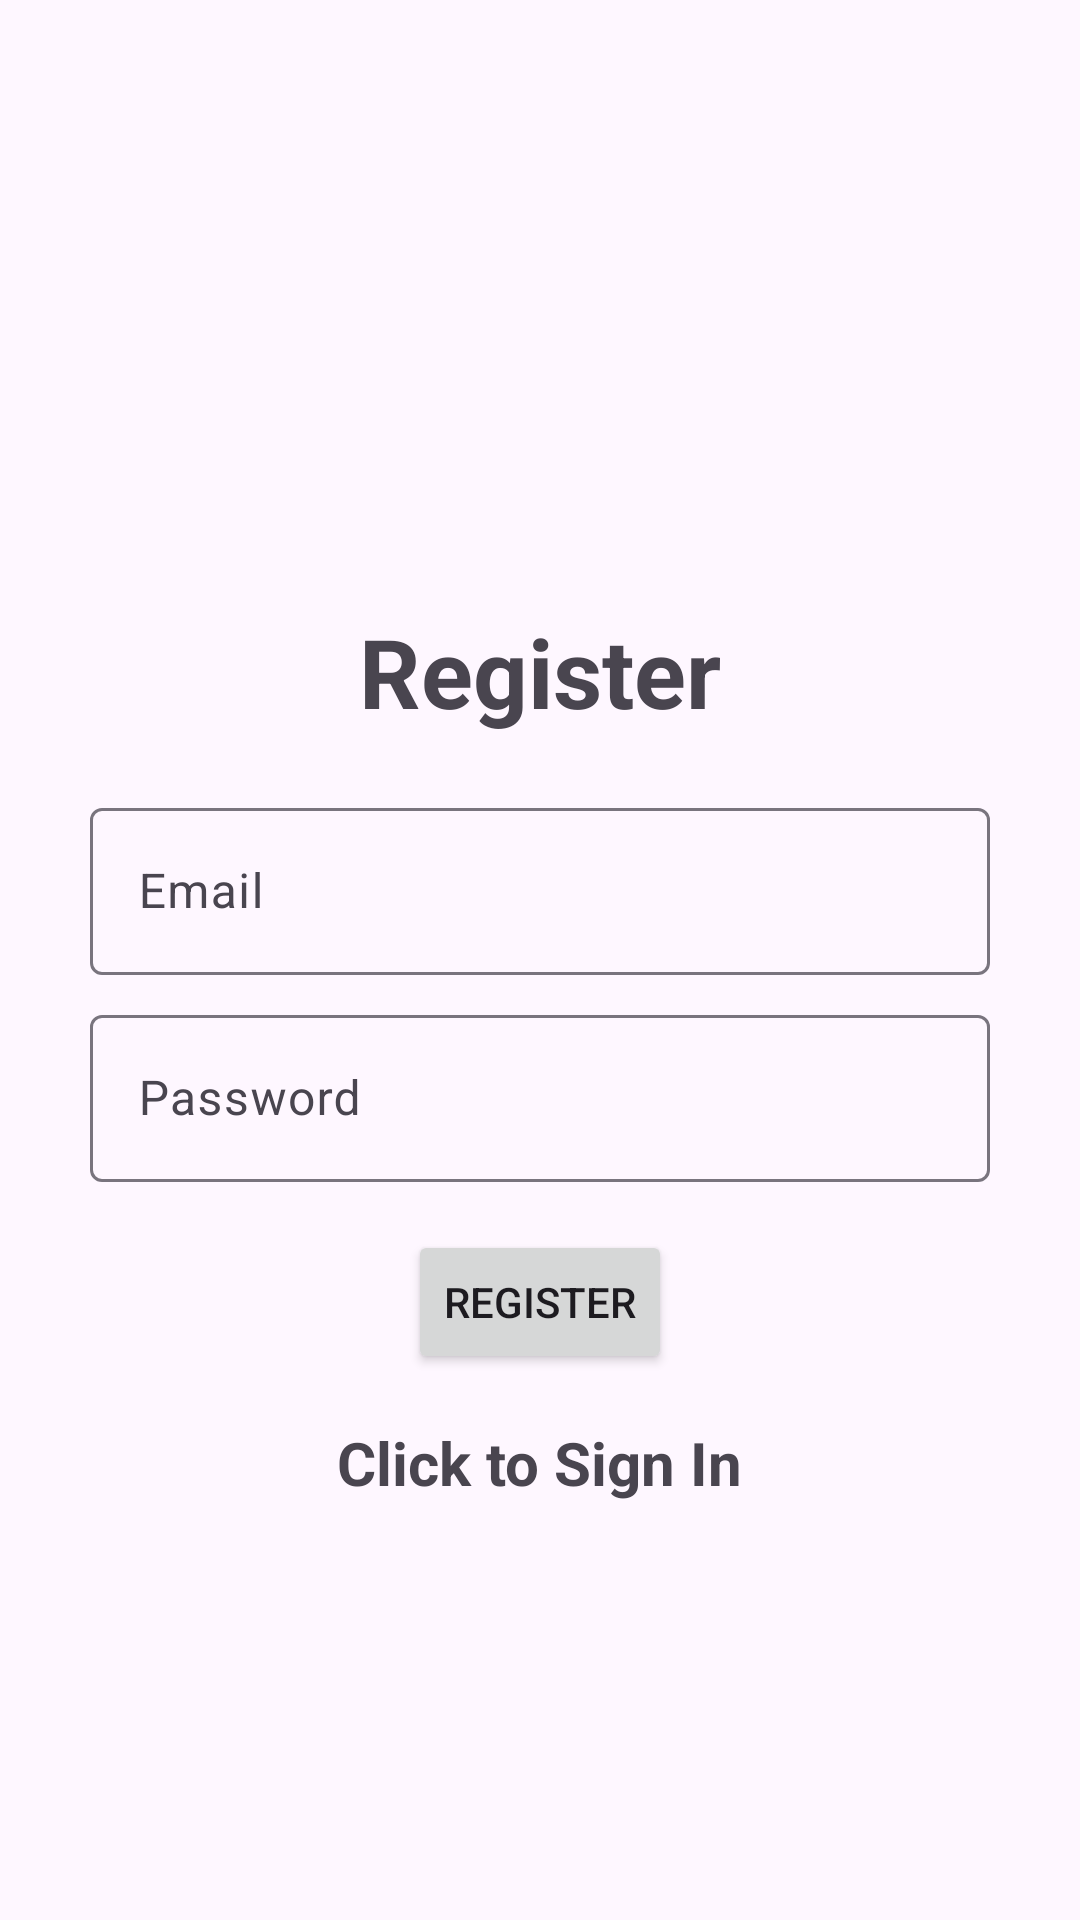

Here is an Android app screen rendered from its layout file. Give the layout XML and the strings, colors and styles it references.
<!-- AndroidManifest.xml: application theme Theme.MyFinance -->
<!-- res/layout/activity_register.xml -->
<?xml version="1.0" encoding="utf-8"?>
<androidx.constraintlayout.widget.ConstraintLayout xmlns:android="http://schemas.android.com/apk/res/android"
    xmlns:app="http://schemas.android.com/apk/res-auto"
    xmlns:tools="http://schemas.android.com/tools"
    android:layout_width="match_parent"
    android:layout_height="match_parent"
    tools:context=".SignInActivity">

    <TextView
        android:id="@+id/register_text"
        style="@style/AppTheme.MyFinance.HeadlineLarge"
        android:layout_width="wrap_content"
        android:layout_height="wrap_content"
        android:layout_marginTop="200dp"
        android:text="@string/register"
        app:layout_constraintLeft_toLeftOf="parent"
        app:layout_constraintRight_toRightOf="parent"
        app:layout_constraintTop_toTopOf="parent" />

    <com.google.android.material.textfield.TextInputLayout
        android:id="@+id/register_email"
        android:layout_width="300dp"
        android:layout_height="wrap_content"
        android:hint="@string/email"
        android:layout_marginTop="16dp"
        app:layout_constraintLeft_toLeftOf="parent"
        app:layout_constraintRight_toRightOf="parent"
        app:layout_constraintTop_toBottomOf="@id/register_text">

        <com.google.android.material.textfield.TextInputEditText
            android:id="@+id/register_email_edit_text"
            android:layout_width="match_parent"
            android:layout_height="wrap_content"
            android:inputType="text" />

    </com.google.android.material.textfield.TextInputLayout>

    <com.google.android.material.textfield.TextInputLayout
        android:id="@+id/register_password"
        android:layout_width="300dp"
        android:layout_height="wrap_content"
        android:hint="@string/password"
        android:layout_marginTop="8dp"
        app:layout_constraintLeft_toLeftOf="parent"
        app:layout_constraintRight_toRightOf="parent"
        app:layout_constraintTop_toBottomOf="@id/register_email">

        <com.google.android.material.textfield.TextInputEditText
            android:id="@+id/register_password_edit_text"
            android:layout_width="match_parent"
            android:layout_height="wrap_content"
            android:inputType="text" />

    </com.google.android.material.textfield.TextInputLayout>

    <ProgressBar
        android:id="@+id/register_progress_bar"
        android:layout_width="wrap_content"
        android:layout_height="wrap_content"
        android:layout_marginTop="16dp"
        android:visibility="gone"
        app:layout_constraintLeft_toLeftOf="parent"
        app:layout_constraintRight_toRightOf="parent"
        app:layout_constraintTop_toBottomOf="@id/register_password" />

    <Button
        android:id="@+id/register_button"
        android:layout_width="wrap_content"
        android:layout_height="wrap_content"
        android:text="@string/register"
        android:layout_marginTop="16dp"
        app:layout_constraintEnd_toEndOf="parent"
        app:layout_constraintStart_toStartOf="parent"
        app:layout_constraintTop_toBottomOf="@id/register_progress_bar" />

    <TextView
        android:id="@+id/sign_in_now"
        android:layout_width="wrap_content"
        android:layout_height="wrap_content"
        android:layout_marginTop="16dp"
        android:text="@string/click_to_sign_in"
        android:textSize="20sp"
        android:textStyle="bold"
        app:layout_constraintLeft_toLeftOf="parent"
        app:layout_constraintRight_toRightOf="parent"
        app:layout_constraintTop_toBottomOf="@id/register_button" />

</androidx.constraintlayout.widget.ConstraintLayout>
<!-- resources referenced by this layout -->
<resources>
  <string name="click_to_sign_in">Click to Sign In</string>
  <string name="email">Email</string>
  <string name="password">Password</string>
  <string name="register">Register</string>
  <style name="AppTheme.MyFinance.HeadlineLarge" parent="TextAppearance.Material3.HeadlineLarge">
          <item name="android:minHeight">@dimen/min_text_height</item>
          <item name="android:gravity">center_vertical</item>
          <item name="android:textStyle">bold</item>
      </style>
  <dimen name="min_text_height">48dp</dimen>
  <color name="md_theme_light_primary">#236C2D</color>
  <color name="md_theme_light_onPrimary">#FFFFFF</color>
  <color name="md_theme_light_primaryContainer">#A8F5A5</color>
  <color name="md_theme_light_onPrimaryContainer">#002105</color>
  <color name="md_theme_light_secondary">#52634F</color>
  <color name="md_theme_light_onSecondary">#FFFFFF</color>
  <color name="md_theme_light_secondaryContainer">#D5E8CF</color>
  <color name="md_theme_light_onSecondaryContainer">#101F10</color>
  <color name="md_theme_light_tertiary">#39656B</color>
  <color name="md_theme_light_onTertiary">#FFFFFF</color>
  <color name="md_theme_light_tertiaryContainer">#BCEBF1</color>
  <color name="md_theme_light_onTertiaryContainer">#001F23</color>
  <color name="md_theme_light_error">#BA1A1A</color>
  <color name="md_theme_light_errorContainer">#FFDAD6</color>
  <color name="md_theme_light_onError">#FFFFFF</color>
  <color name="md_theme_light_onErrorContainer">#410002</color>
  <color name="md_theme_light_background">#FCFDF7</color>
  <color name="md_theme_light_onBackground">#1A1C19</color>
  <color name="md_theme_light_outline">#72796F</color>
  <color name="md_theme_light_inverseOnSurface">#F0F1EB</color>
  <color name="md_theme_light_inverseSurface">#2F312D</color>
  <color name="md_theme_light_surface">#F9FAF4</color>
  <color name="md_theme_light_onSurface">#1A1C19</color>
  <color name="md_theme_light_surfaceVariant">#DEE5D9</color>
  <color name="md_theme_light_onSurfaceVariant">#424940</color>
  <color name="md_theme_light_inversePrimary">#8DD88C</color>
</resources>
